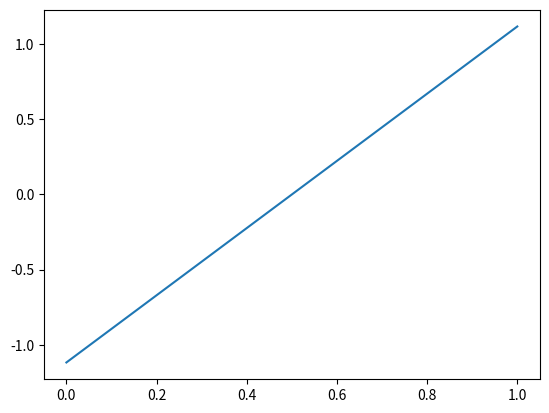

Write the Python code that produced this figure.
%matplotlib inline
import numpy as np, scipy.linalg as la, matplotlib.pyplot as plt
def vqe():
    H = np.array([[1, 0.5], [0.5, -1]])
    plt.plot(la.eigvalsh(H)); plt.savefig("vqe.png")
if __name__=="__main__": vqe()
